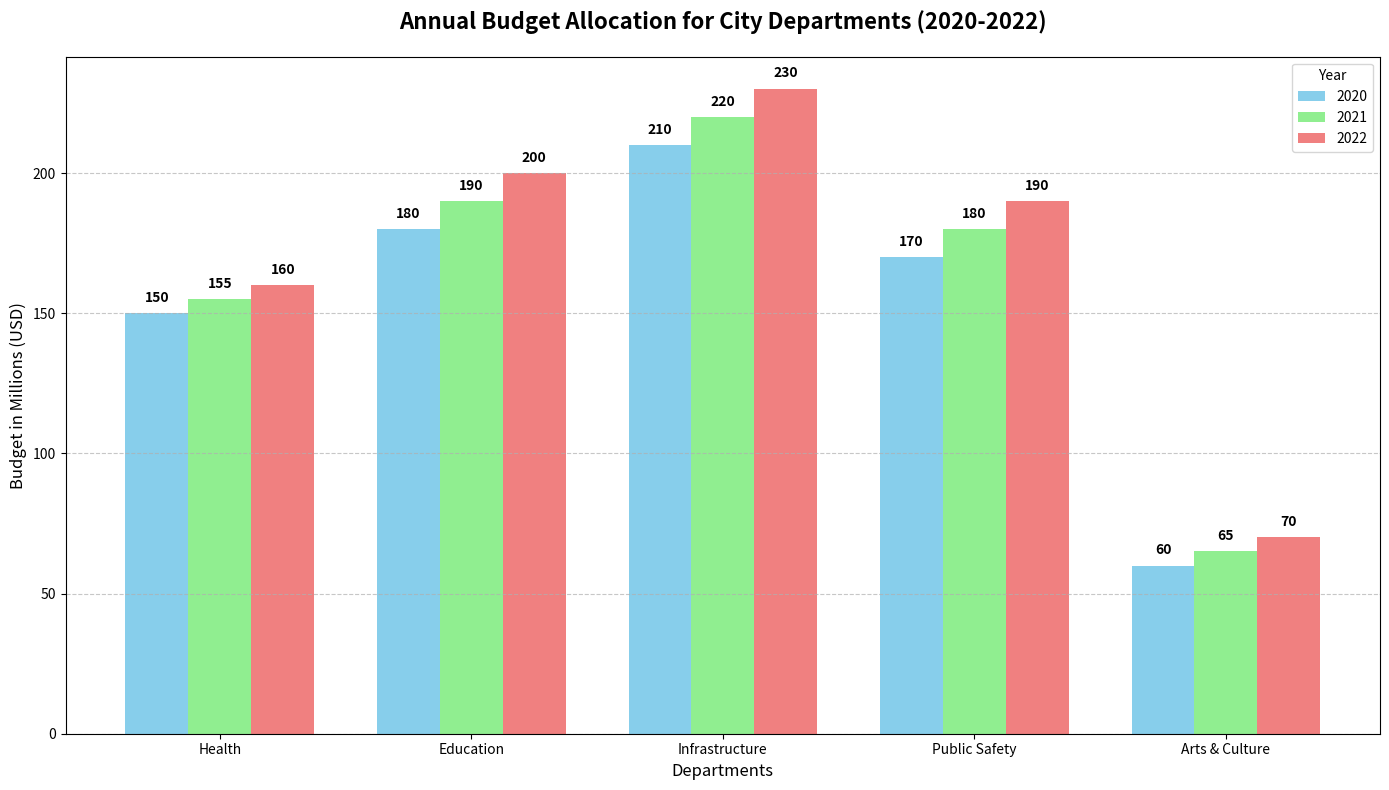

Reproduce this figure in Python.
import matplotlib.pyplot as plt
import numpy as np

# Backstory: "Annual Budget Allocation for City Departments"
# The city council of Metropolis needs to convey its budget allocation plans for various city departments in 2023.
# This plot shows the distribution and comparison of the budget allocated to different departments over the years 2020 to 2022.
years = ['2020', '2021', '2022']
departments = ['Health', 'Education', 'Infrastructure', 'Public Safety', 'Arts & Culture']
budget_2020 = [150, 180, 210, 170, 60]
budget_2021 = [155, 190, 220, 180, 65]
budget_2022 = [160, 200, 230, 190, 70]

# Position of bars on x-axis
x = np.arange(len(departments))

# Width of a bar
width = 0.25

# Create a figure and three subplots to compare budgets over the years
fig, ax = plt.subplots(figsize=(14, 8))

# Bar charts for each year
bars_2020 = ax.bar(x - width, budget_2020, width, label='2020', color='skyblue')
bars_2021 = ax.bar(x, budget_2021, width, label='2021', color='lightgreen')
bars_2022 = ax.bar(x + width, budget_2022, width, label='2022', color='lightcoral')

# Customization of the plot
ax.set_title('Annual Budget Allocation for City Departments (2020-2022)', fontsize=16, fontweight='bold', pad=20)
ax.set_xlabel('Departments', fontsize=12)
ax.set_ylabel('Budget in Millions (USD)', fontsize=12)
ax.set_xticks(x)
ax.set_xticklabels(departments)
ax.grid(axis='y', linestyle='--', alpha=0.7)
ax.legend(title='Year', fontsize=10)

# Annotate each bar with corresponding budget values
def add_labels(ax, bars):
    for bar in bars:
        yval = bar.get_height()
        ax.text(bar.get_x() + bar.get_width() / 2, yval + 3, f'{yval}', ha='center', va='bottom', fontsize=10, fontweight='bold')

add_labels(ax, bars_2020)
add_labels(ax, bars_2021)
add_labels(ax, bars_2022)

# Automatically adjust layout to prevent overlap
plt.tight_layout()

# Display the plot
plt.show()
